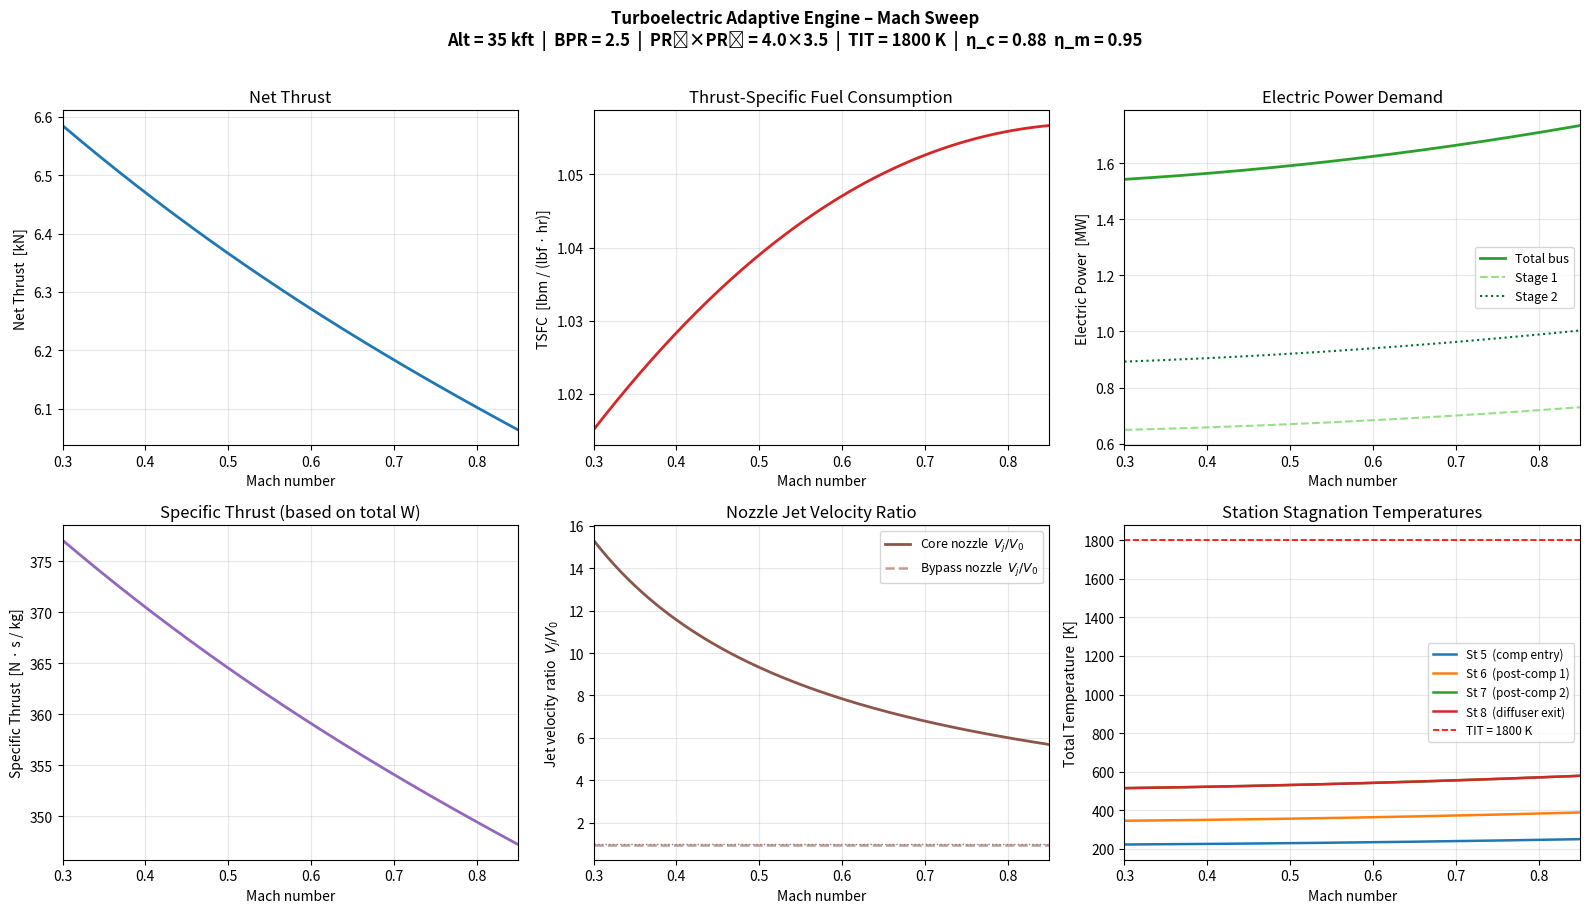

Write the Python code that produced this figure.
"""
Turboelectric Adaptive Engine – Mach Sweep
==========================================
Standalone thermodynamic cycle analysis using the same station
parameters as turboelectric_engine.py.  Runs without pyCycle;
produces a six-panel performance plot.

Design parameters (fixed):
  Alt  = 35 000 ft
  BPR  = 2.5
  PR1  = 4.0  (stage-1 electric compressor)
  PR2  = 3.5  (stage-2 electric compressor)
  TIT  = 1 800 K  (combustor-exit total temperature)
  η_c  = 0.88    (isentropic efficiency, both compressor stages)
  η_b  = 0.995   (combustor efficiency)
  η_m  = 0.95    (motor + inverter efficiency)
  Cv   = 0.97    (both nozzles)

Usage:
  python src/turboelectric_sweep.py
"""

import numpy as np
import matplotlib
matplotlib.use("Agg")          # headless – saves PNG
import matplotlib.pyplot as plt

# ---------------------------------------------------------------------------
# Physical constants
# ---------------------------------------------------------------------------
GAMMA_C = 1.40        # cold air
GAMMA_H = 1.33        # hot combustion products
CP_C    = 1005.0      # J/(kg·K)
CP_H    = 1150.0      # J/(kg·K)
R_AIR   = 287.058     # J/(kg·K)
LHV     = 43.2e6      # J/kg  Jet-A lower heating value

# ---------------------------------------------------------------------------
# Design parameters
# ---------------------------------------------------------------------------
ALT_FT   = 35_000.0
W_TOTAL  = 38.5 * 0.453592   # kg/s  (38.5 lbm/s)
BPR      = 2.5
PR1      = 4.0
PR2      = 3.5
ETA_C    = 0.88
ETA_B    = 0.995
ETA_M    = 0.95
CV_CORE  = 0.97
CV_BYP   = 0.97
T4_MAX   = 1800.0             # K
DPQP_IGV  = 0.025
DPQP_DIFF = 0.02
DPQP_COMB = 0.04


# ===========================================================================
# ISA atmosphere
# ===========================================================================
def isa(alt_ft: float):
    """Return (T [K], P [Pa], a [m/s]) at altitude alt_ft using ISA."""
    alt_m = alt_ft * 0.3048
    T_sl, P_sl = 288.15, 101_325.0
    g = 9.80665
    if alt_m <= 11_000.0:
        lapse = -0.0065          # K/m  (troposphere)
        T = T_sl + lapse * alt_m
        P = P_sl * (T / T_sl) ** (-g / (R_AIR * lapse))
    else:                        # stratosphere (isothermal to 20 km)
        T_11 = T_sl - 0.0065 * 11_000.0   # 216.65 K
        P_11 = P_sl * (T_11 / T_sl) ** (-g / (R_AIR * (-0.0065)))
        T = T_11
        P = P_11 * np.exp(-g * (alt_m - 11_000.0) / (R_AIR * T_11))
    a = np.sqrt(GAMMA_C * R_AIR * T)
    return T, P, a


# ===========================================================================
# Engine cycle
# ===========================================================================
def engine_cycle(MN: float) -> dict:
    """
    Run the turboelectric cycle at flight Mach number MN.
    Returns a dict of performance quantities.
    """
    T0, P0, a0 = isa(ALT_FT)
    V0 = MN * a0                                          # freestream velocity

    # --- Station 0: freestream total ---
    Tt0 = T0 * (1.0 + (GAMMA_C - 1.0) / 2.0 * MN**2)
    Pt0 = P0 * (Tt0 / T0) ** (GAMMA_C / (GAMMA_C - 1.0))

    # --- Station 1: inlet exit (ram recovery ≈ 1 subsonic) ---
    Pt1 = Pt0
    Tt1 = Tt0

    # --- Mass-flow split ---
    W_core = W_TOTAL / (1.0 + BPR)    # kg/s
    W_byp  = W_TOTAL - W_core

    # --- Station 5: IGV duct exit ---
    Pt5 = Pt1 * (1.0 - DPQP_IGV)
    Tt5 = Tt1

    # --- Station 6: post-compressor-1 ---
    tau1 = PR1 ** ((GAMMA_C - 1.0) / GAMMA_C)
    Tt6  = Tt5 * (1.0 + (tau1 - 1.0) / ETA_C)
    Pt6  = Pt5 * PR1

    # --- Station 7: post-compressor-2 ---
    tau2 = PR2 ** ((GAMMA_C - 1.0) / GAMMA_C)
    Tt7  = Tt6 * (1.0 + (tau2 - 1.0) / ETA_C)
    Pt7  = Pt6 * PR2

    # --- Station 8: diffuser exit ---
    Pt8 = Pt7 * (1.0 - DPQP_DIFF)
    Tt8 = Tt7

    # --- Station 10: combustor exit ---
    Tt10 = T4_MAX
    # Energy balance: W_core·Cp_c·Tt8 + Wf·LHV·η_b = (W_core+Wf)·Cp_h·Tt10
    Wf = W_core * (CP_H * Tt10 - CP_C * Tt8) / (LHV * ETA_B - CP_H * Tt10)
    Pt10 = Pt8 * (1.0 - DPQP_COMB)
    W_core_exit = W_core + Wf

    # --- Core nozzle (CD, fully expanded to P0) ---
    exp_core = (P0 / Pt10) ** ((GAMMA_H - 1.0) / GAMMA_H)
    Vjet_core = CV_CORE * np.sqrt(max(0.0, 2.0 * CP_H * Tt10 * (1.0 - exp_core)))

    # --- Bypass nozzle (CV, check choke) ---
    PR_crit = ((GAMMA_C + 1.0) / 2.0) ** (GAMMA_C / (GAMMA_C - 1.0))  # ≈ 1.893
    if Pt1 / P0 >= PR_crit:
        # Choked
        T_exit_byp = Tt1 * 2.0 / (GAMMA_C + 1.0)
        Vjet_byp   = CV_BYP * np.sqrt(GAMMA_C * R_AIR * T_exit_byp)
    else:
        exp_byp  = (P0 / Pt1) ** ((GAMMA_C - 1.0) / GAMMA_C)
        Vjet_byp = CV_BYP * np.sqrt(max(0.0, 2.0 * CP_C * Tt1 * (1.0 - exp_byp)))

    # --- Net thrust ---
    Fg_core = W_core_exit * Vjet_core
    Fg_byp  = W_byp * Vjet_byp
    F_ram   = W_TOTAL * V0
    Fn = Fg_core + Fg_byp - F_ram         # N

    # --- TSFC [lbm/(lbf·hr)] ---
    Wf_lbh  = Wf * 2.20462 * 3600.0
    Fn_lbf  = Fn / 4.44822
    TSFC    = Wf_lbh / Fn_lbf if Fn_lbf > 0 else float("nan")

    # --- Electric power [MW] ---
    Pshaft1 = W_core * CP_C * (Tt6 - Tt5)
    Pshaft2 = W_core * CP_C * (Tt7 - Tt6)
    P_elec  = (Pshaft1 + Pshaft2) / ETA_M / 1e6   # MW

    # --- Overall pressure ratio ---
    OPR = Pt10 / Pt1

    # --- Specific thrust [N·s/kg] ---
    Isp_spec = Fn / W_TOTAL

    return dict(
        Fn=Fn,
        TSFC=TSFC,
        Wf=Wf,
        P_elec_MW=P_elec,
        Pshaft1_kW=Pshaft1 / 1e3,
        Pshaft2_kW=Pshaft2 / 1e3,
        OPR=OPR,
        Isp_spec=Isp_spec,
        Vjet_core=Vjet_core,
        Vjet_byp=Vjet_byp,
        V0=V0,
        Tt0=Tt0, Tt5=Tt5, Tt6=Tt6, Tt7=Tt7,
        Tt8=Tt8, Tt10=Tt10,
        Pt1=Pt1, Pt10=Pt10, P0=P0,
    )


# ===========================================================================
# Mach sweep
# ===========================================================================
def run_sweep(mach_range=None):
    if mach_range is None:
        mach_range = np.linspace(0.30, 0.85, 45)

    rows = [engine_cycle(MN) for MN in mach_range]

    def col(key):
        return np.array([r[key] for r in rows])

    return mach_range, {
        "Fn":        col("Fn"),
        "TSFC":      col("TSFC"),
        "Wf":        col("Wf"),
        "P_elec":    col("P_elec_MW"),
        "OPR":       col("OPR"),
        "Isp_spec":  col("Isp_spec"),
        "Vjet_core": col("Vjet_core"),
        "Vjet_byp":  col("Vjet_byp"),
        "V0":        col("V0"),
        "Tt5":       col("Tt5"),
        "Tt6":       col("Tt6"),
        "Tt7":       col("Tt7"),
        "Tt8":       col("Tt8"),
        "Pshaft1":   col("Pshaft1_kW"),
        "Pshaft2":   col("Pshaft2_kW"),
    }


# ===========================================================================
# Plotting
# ===========================================================================
def make_plot(MN, data, out_path="turboelectric_mach_sweep.png"):
    fig, axes = plt.subplots(2, 3, figsize=(16, 9))
    fig.suptitle(
        "Turboelectric Adaptive Engine – Mach Sweep\n"
        f"Alt = {ALT_FT/1000:.0f} kft  |  BPR = {BPR}  |  "
        f"PR₁×PR₂ = {PR1}×{PR2}  |  TIT = {T4_MAX:.0f} K  |  "
        f"η_c = {ETA_C}  η_m = {ETA_M}",
        fontsize=12, fontweight="bold", y=1.01
    )

    style = dict(linewidth=2.0, color="#1f77b4")

    # ---- Panel 1: Net Thrust ----
    ax = axes[0, 0]
    ax.plot(MN, data["Fn"] / 1e3, **style)
    ax.set_xlabel("Mach number")
    ax.set_ylabel("Net Thrust  [kN]")
    ax.set_title("Net Thrust")
    ax.grid(True, alpha=0.3)
    ax.set_xlim(MN[0], MN[-1])

    # ---- Panel 2: TSFC ----
    ax = axes[0, 1]
    ax.plot(MN, data["TSFC"], color="#d62728", linewidth=2.0)
    ax.set_xlabel("Mach number")
    ax.set_ylabel("TSFC  [lbm / (lbf · hr)]")
    ax.set_title("Thrust-Specific Fuel Consumption")
    ax.grid(True, alpha=0.3)
    ax.set_xlim(MN[0], MN[-1])

    # ---- Panel 3: Electric power ----
    ax = axes[0, 2]
    ax.plot(MN, data["P_elec"], color="#2ca02c", linewidth=2.0, label="Total bus")
    ax.plot(MN, data["Pshaft1"] / ETA_M / 1e3, "--", color="#98df8a",
            linewidth=1.5, label="Stage 1")
    ax.plot(MN, data["Pshaft2"] / ETA_M / 1e3, ":",  color="#006d2c",
            linewidth=1.5, label="Stage 2")
    ax.set_xlabel("Mach number")
    ax.set_ylabel("Electric Power  [MW]")
    ax.set_title("Electric Power Demand")
    ax.legend(fontsize=9)
    ax.grid(True, alpha=0.3)
    ax.set_xlim(MN[0], MN[-1])

    # ---- Panel 4: Specific Thrust ----
    ax = axes[1, 0]
    ax.plot(MN, data["Isp_spec"], color="#9467bd", linewidth=2.0)
    ax.set_xlabel("Mach number")
    ax.set_ylabel("Specific Thrust  [N · s / kg]")
    ax.set_title("Specific Thrust (based on total W)")
    ax.grid(True, alpha=0.3)
    ax.set_xlim(MN[0], MN[-1])

    # ---- Panel 5: Jet velocity ratio ----
    ax = axes[1, 1]
    ax.plot(MN, data["Vjet_core"] / data["V0"], color="#8c564b",
            linewidth=2.0, label="Core nozzle  $V_j/V_0$")
    ax.plot(MN, data["Vjet_byp"]  / data["V0"], "--", color="#c49c94",
            linewidth=1.8, label="Bypass nozzle  $V_j/V_0$")
    ax.axhline(1.0, color="gray", linewidth=1.0, linestyle=":")
    ax.set_xlabel("Mach number")
    ax.set_ylabel("Jet velocity ratio  $V_j / V_0$")
    ax.set_title("Nozzle Jet Velocity Ratio")
    ax.legend(fontsize=9)
    ax.grid(True, alpha=0.3)
    ax.set_xlim(MN[0], MN[-1])

    # ---- Panel 6: Station total temperatures ----
    ax = axes[1, 2]
    ax.plot(MN, data["Tt5"],  label="St 5  (comp entry)",     linewidth=1.8)
    ax.plot(MN, data["Tt6"],  label="St 6  (post-comp 1)",    linewidth=1.8)
    ax.plot(MN, data["Tt7"],  label="St 7  (post-comp 2)",    linewidth=1.8)
    ax.plot(MN, data["Tt8"],  label="St 8  (diffuser exit)",  linewidth=1.8)
    ax.axhline(T4_MAX, color="red", linewidth=1.2,
               linestyle="--", label=f"TIT = {T4_MAX:.0f} K")
    ax.set_xlabel("Mach number")
    ax.set_ylabel("Total Temperature  [K]")
    ax.set_title("Station Stagnation Temperatures")
    ax.legend(fontsize=8.5)
    ax.grid(True, alpha=0.3)
    ax.set_xlim(MN[0], MN[-1])

    fig.tight_layout()
    fig.savefig(out_path, dpi=150, bbox_inches="tight")
    print(f"Plot saved → {out_path}")
    return out_path


# ===========================================================================
# Console summary table
# ===========================================================================
def print_table(MN_arr, data):
    hdr = (f"{'MN':>5}  {'Fn [kN]':>9}  {'TSFC':>7}  "
           f"{'Wf [kg/s]':>10}  {'P_elec [MW]':>12}  "
           f"{'OPR':>6}  {'Isp_sp [N·s/kg]':>17}")
    print("\n" + "=" * len(hdr))
    print("  TURBOELECTRIC MACH SWEEP  –  Alt 35 000 ft")
    print("=" * len(hdr))
    print(hdr)
    print("-" * len(hdr))
    for i, MN in enumerate(MN_arr):
        print(
            f"{MN:>5.2f}  "
            f"{data['Fn'][i]/1e3:>9.2f}  "
            f"{data['TSFC'][i]:>7.4f}  "
            f"{data['Wf'][i]:>10.4f}  "
            f"{data['P_elec'][i]:>12.3f}  "
            f"{data['OPR'][i]:>6.1f}  "
            f"{data['Isp_spec'][i]:>17.1f}"
        )
    print("=" * len(hdr))
    print()


# ===========================================================================
# Main
# ===========================================================================
if __name__ == "__main__":
    print("\n" + "=" * 72)
    print("  TURBOELECTRIC ENGINE – Mach Sweep  (analytical cycle model)")
    print(f"  Alt={ALT_FT:.0f} ft  BPR={BPR}  PR1={PR1}  PR2={PR2}  "
          f"TIT={T4_MAX:.0f} K  η_c={ETA_C}")
    print("=" * 72)

    sweep_MN = np.array([0.30, 0.35, 0.40, 0.45, 0.50, 0.55,
                          0.60, 0.65, 0.70, 0.75, 0.80, 0.85])
    _, data_coarse = run_sweep(sweep_MN)
    print_table(sweep_MN, data_coarse)

    # Fine resolution for smooth plot
    MN_fine, data_fine = run_sweep(np.linspace(0.30, 0.85, 200))
    make_plot(MN_fine, data_fine, out_path="turboelectric_mach_sweep.png")
